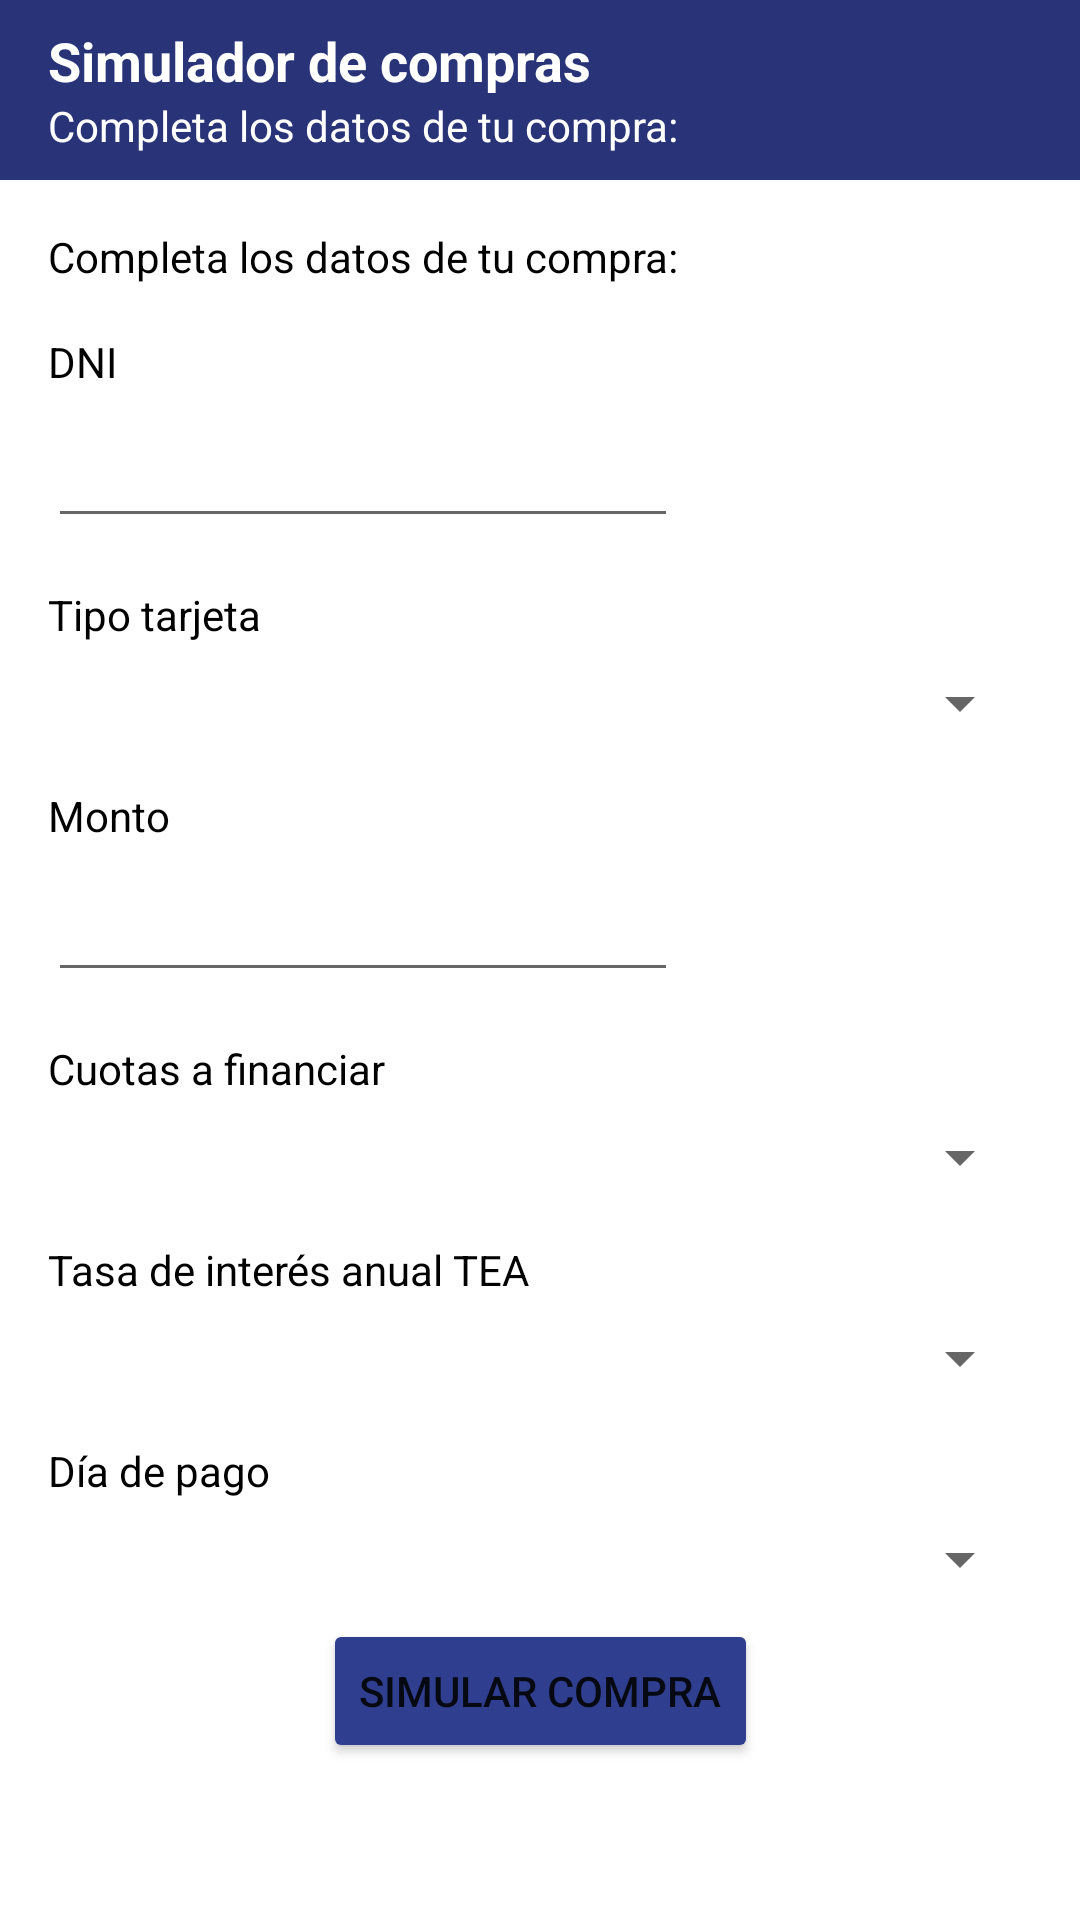

Write the Android layout XML for this screen, with the resource values it uses.
<!-- AndroidManifest.xml: application theme Theme.ProyectoReto -->
<!-- res/layout/activity_main.xml -->
<?xml version="1.0" encoding="utf-8"?>
<androidx.constraintlayout.widget.ConstraintLayout xmlns:android="http://schemas.android.com/apk/res/android"
    xmlns:app="http://schemas.android.com/apk/res-auto"
    xmlns:tools="http://schemas.android.com/tools"
    android:layout_width="match_parent"
    android:layout_height="match_parent"
    android:background="#FFFFFF"
    tools:context=".MainActivity">

    <TextView
        android:id="@+id/textView10"
        android:layout_width="300dp"
        android:layout_height="wrap_content"
        android:layout_marginStart="16dp"
        android:layout_marginTop="16dp"
        android:fontFamily="sans-serif"
        android:text="Cuotas a financiar"
        android:textColor="#000000"
        android:textSize="14sp"
        app:layout_constraintStart_toStartOf="parent"
        app:layout_constraintTop_toBottomOf="@+id/txtAmount" />

    <TextView
        android:id="@+id/textView11"
        android:layout_width="300dp"
        android:layout_height="wrap_content"
        android:layout_marginStart="16dp"
        android:layout_marginTop="16dp"
        android:fontFamily="sans-serif"
        android:text="Tasa de interés anual TEA"
        android:textColor="#000000"
        android:textSize="14sp"
        app:layout_constraintStart_toStartOf="parent"
        app:layout_constraintTop_toBottomOf="@+id/spinnerQuotas" />

    <TextView
        android:id="@+id/textView12"
        android:layout_width="300dp"
        android:layout_height="wrap_content"
        android:layout_marginStart="16dp"
        android:layout_marginTop="16dp"
        android:fontFamily="sans-serif"
        android:text="Día de pago"
        android:textColor="#000000"
        android:textSize="14sp"
        app:layout_constraintStart_toStartOf="parent"
        app:layout_constraintTop_toBottomOf="@+id/spinnerTea" />

    <androidx.constraintlayout.widget.ConstraintLayout
        android:id="@+id/constraintLayout2"
        android:layout_width="match_parent"
        android:layout_height="60dp"
        android:background="#1A2143"
        android:backgroundTint="#283477"
        app:layout_constraintEnd_toEndOf="parent"
        app:layout_constraintStart_toStartOf="parent"
        app:layout_constraintTop_toTopOf="parent">

        <TextView
            android:id="@+id/textView"
            android:layout_width="wrap_content"
            android:layout_height="wrap_content"
            android:layout_marginStart="16dp"
            android:layout_marginTop="8dp"
            android:fontFamily="sans-serif"
            android:text="Simulador de compras"
            android:textColor="#FFFFFF"
            android:textSize="18sp"
            android:textStyle="bold"
            app:drawableTint="#FFFFFF"
            app:layout_constraintStart_toStartOf="parent"
            app:layout_constraintTop_toTopOf="parent" />

        <TextView
            android:id="@+id/textView15"
            android:layout_width="300dp"
            android:layout_height="wrap_content"
            android:layout_marginStart="16dp"
            android:fontFamily="sans-serif"
            android:text="Completa los datos de tu compra:"
            android:textColor="#FFFFFF"
            android:textSize="14sp"
            app:layout_constraintStart_toStartOf="parent"
            app:layout_constraintTop_toBottomOf="@+id/textView" />

    </androidx.constraintlayout.widget.ConstraintLayout>

    <TextView
        android:id="@+id/textView4"
        android:layout_width="300dp"
        android:layout_height="wrap_content"
        android:layout_marginStart="16dp"
        android:layout_marginTop="16dp"
        android:fontFamily="sans-serif"
        android:text="Completa los datos de tu compra:"
        android:textColor="#000000"
        android:textSize="14sp"
        app:layout_constraintStart_toStartOf="parent"
        app:layout_constraintTop_toBottomOf="@+id/constraintLayout2" />

    <TextView
        android:id="@+id/textView3"
        android:layout_width="300dp"
        android:layout_height="wrap_content"
        android:layout_marginStart="16dp"
        android:layout_marginTop="16dp"
        android:fontFamily="sans-serif"
        android:text="DNI"
        android:textColor="#000000"
        android:textSize="14sp"
        app:layout_constraintStart_toStartOf="parent"
        app:layout_constraintTop_toBottomOf="@+id/textView4" />

    <EditText
        android:id="@+id/txtDni"
        android:layout_width="wrap_content"
        android:layout_height="wrap_content"
        android:layout_marginStart="16dp"
        android:layout_marginTop="8dp"
        android:ems="10"
        android:inputType="number"
        app:layout_constraintStart_toStartOf="parent"
        app:layout_constraintTop_toBottomOf="@+id/textView3" />

    <TextView
        android:id="@+id/textView5"
        android:layout_width="300dp"
        android:layout_height="wrap_content"
        android:layout_marginStart="16dp"
        android:layout_marginTop="16dp"
        android:fontFamily="sans-serif"
        android:text="Tipo tarjeta"
        android:textColor="#000000"
        android:textSize="14sp"
        app:layout_constraintBottom_toTopOf="@+id/spinnerCard"
        app:layout_constraintStart_toStartOf="parent"
        app:layout_constraintTop_toBottomOf="@+id/txtDni"
        app:layout_constraintVertical_bias="0.056" />

    <Spinner
        android:id="@+id/spinnerCard"
        android:layout_width="match_parent"
        android:layout_height="wrap_content"
        android:layout_marginStart="16dp"
        android:layout_marginTop="8dp"
        android:layout_marginEnd="16dp"
        app:layout_constraintEnd_toEndOf="parent"
        app:layout_constraintHorizontal_bias="1.0"
        app:layout_constraintStart_toStartOf="parent"
        app:layout_constraintTop_toBottomOf="@+id/textView5" />

    <EditText
        android:id="@+id/txtAmount"
        android:layout_width="wrap_content"
        android:layout_height="wrap_content"
        android:layout_marginStart="16dp"
        android:layout_marginTop="8dp"
        android:ems="10"
        android:inputType="number"
        app:layout_constraintStart_toStartOf="parent"
        app:layout_constraintTop_toBottomOf="@+id/textView9" />

    <TextView
        android:id="@+id/textView9"
        android:layout_width="300dp"
        android:layout_height="wrap_content"
        android:layout_marginStart="16dp"
        android:layout_marginTop="16dp"
        android:fontFamily="sans-serif"
        android:text="Monto"
        android:textColor="#000000"
        android:textSize="14sp"
        app:layout_constraintStart_toStartOf="parent"
        app:layout_constraintTop_toBottomOf="@+id/spinnerCard" />

    <Button
        android:id="@+id/btnSimulate"
        android:layout_width="wrap_content"
        android:layout_height="wrap_content"
        android:layout_marginTop="8dp"
        android:backgroundTint="#2F3E8E"
        android:text="Simular compra"
        app:layout_constraintEnd_toEndOf="parent"
        app:layout_constraintHorizontal_bias="0.501"
        app:layout_constraintStart_toStartOf="parent"
        app:layout_constraintTop_toBottomOf="@+id/spinnerPayment" />

    <Spinner
        android:id="@+id/spinnerQuotas"
        android:layout_width="match_parent"
        android:layout_height="wrap_content"
        android:layout_marginStart="16dp"
        android:layout_marginTop="8dp"
        android:layout_marginEnd="16dp"
        app:layout_constraintEnd_toEndOf="parent"
        app:layout_constraintHorizontal_bias="0.0"
        app:layout_constraintStart_toStartOf="parent"
        app:layout_constraintTop_toBottomOf="@+id/textView10" />

    <Spinner
        android:id="@+id/spinnerTea"
        android:layout_width="match_parent"
        android:layout_height="wrap_content"
        android:layout_marginStart="16dp"
        android:layout_marginTop="8dp"
        android:layout_marginEnd="16dp"
        app:layout_constraintEnd_toEndOf="parent"
        app:layout_constraintHorizontal_bias="0.0"
        app:layout_constraintStart_toStartOf="parent"
        app:layout_constraintTop_toBottomOf="@+id/textView11" />

    <Spinner
        android:id="@+id/spinnerPayment"
        android:layout_width="match_parent"
        android:layout_height="wrap_content"
        android:layout_marginStart="16dp"
        android:layout_marginTop="8dp"
        android:layout_marginEnd="16dp"
        app:layout_constraintEnd_toEndOf="parent"
        app:layout_constraintStart_toStartOf="parent"
        app:layout_constraintTop_toBottomOf="@+id/textView12" />

</androidx.constraintlayout.widget.ConstraintLayout>
<!-- resources referenced by this layout -->
<resources>
  <style name="Theme.ProyectoReto" parent="Theme.MaterialComponents.DayNight.DarkActionBar">
          
          <item name="colorPrimary">@color/purple_500</item>
          <item name="colorPrimaryVariant">@color/purple_700</item>
          <item name="colorOnPrimary">@color/white</item>
          
          <item name="colorSecondary">@color/teal_200</item>
          <item name="colorSecondaryVariant">@color/teal_700</item>
          <item name="colorOnSecondary">@color/black</item>
          
          <item name="android:statusBarColor" tools:targetApi="l">?attr/colorPrimaryVariant</item>
          
      </style>
  <!-- not gathered from this repository: default colours our renderer supplied (Android Studio template values) -->
  <color name="purple_500">#FF6200EE</color>
  <color name="purple_700">#FF3700B3</color>
  <color name="teal_200">#FF03DAC5</color>
  <color name="teal_700">#FF018786</color>
  <color name="black">#FF000000</color>
  <color name="white">#FFFFFFFF</color>
</resources>
